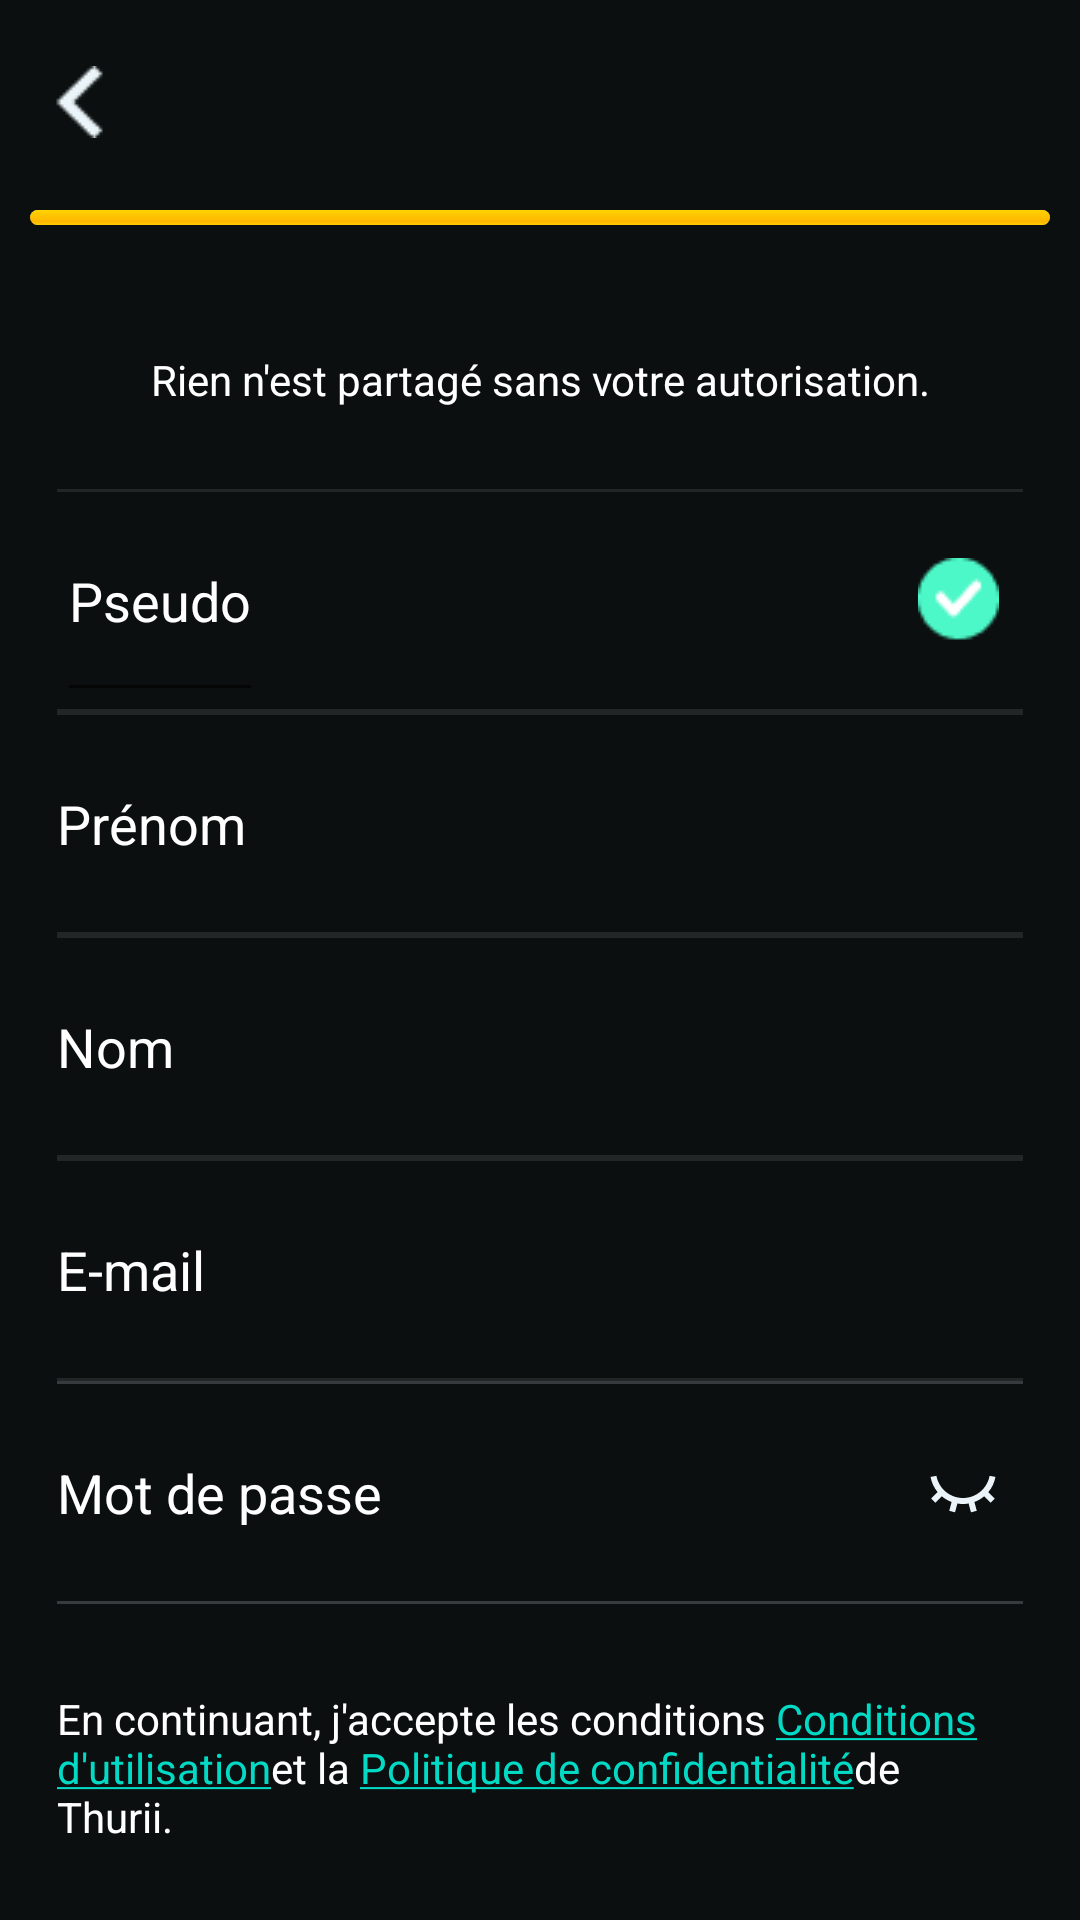

Write the Android layout XML for this screen, with the resource values it uses.
<!-- AndroidManifest.xml: application theme Theme.Thurii -->
<!-- res/layout/registration_email.xml -->
<?xml version="1.0" encoding="utf-8"?>
<androidx.constraintlayout.widget.ConstraintLayout
    xmlns:android="http://schemas.android.com/apk/res/android"
    android:layout_width="match_parent"
    android:layout_height="match_parent"
    xmlns:app="http://schemas.android.com/apk/res-auto"
    android:background="#0B0F0F"
    android:id="@+id/activity_regi_email">

    <ImageButton
        android:id="@+id/backbtn"
        android:contentDescription="@string/back"
        android:layout_width="24dp"
        android:layout_height="24dp"
        android:layout_marginTop="22dp"
        android:layout_marginStart="15dp"
        app:layout_constraintStart_toStartOf="parent"
        app:layout_constraintTop_toTopOf="parent"
        android:src="@drawable/arrow_right"
        android:onClick="goToLastFragment"
        android:background="?android:selectableItemBackground"
        />

    <ProgressBar
        android:id="@+id/step_bar"
        style="@android:style/Widget.ProgressBar.Horizontal"
        android:layout_width="match_parent"
        android:layout_height="5dp"
        android:progress="100"
        android:layout_marginTop="24dp"
        android:layout_marginLeft="10dp"
        android:layout_marginRight="10dp"
        app:layout_constraintEnd_toEndOf="parent"
        app:layout_constraintStart_toStartOf="parent"
        app:layout_constraintTop_toBottomOf="@+id/backbtn" />

    <Button
        android:id="@+id/regi_google"
        style="@style/ButtonGreenStyle"
        android:backgroundTint="@color/white"
        android:textColor="@color/black"
        android:text="@string/register_google"
        android:drawableLeft="@drawable/google"
        android:layout_marginBottom="17dp"
        android:layout_marginTop="32dp"
        app:layout_constraintEnd_toEndOf="parent"
        app:layout_constraintStart_toStartOf="parent"
        app:layout_constraintTop_toBottomOf="@+id/step_bar" />

    <TextView
        android:id="@+id/no_share_info"
        android:layout_width="wrap_content"
        android:layout_height="wrap_content"
        android:text="@string/no_share_info"
        android:textColor="@color/white"
        android:layout_marginTop="10dp"
        app:layout_constraintEnd_toEndOf="parent"
        app:layout_constraintStart_toStartOf="parent"
        app:layout_constraintTop_toBottomOf="@+id/regi_google" />

    <RelativeLayout
        android:layout_width="match_parent"
        android:layout_height="wrap_content"
        android:orientation="horizontal"
        android:layout_marginTop="27dp"
        android:layout_marginStart="19dp"
        android:layout_marginEnd="19dp"
        android:id="@+id/layout_psuedo"
        app:layout_constraintTop_toBottomOf="@+id/no_share_info"
        android:background="@drawable/register_up_down_border">

        <EditText
            android:id="@+id/et_pseudo"
            android:layout_width="wrap_content"
            android:layout_height="wrap_content"
            android:hint="@string/pseudo"
            android:paddingVertical="25dp"
            android:textColor="@color/white"
            android:textColorHint="@color/white" />

        <ImageView
            android:id="@+id/checked"
            android:layout_width="wrap_content"
            android:layout_height="wrap_content"
            android:layout_alignParentEnd="true"
            android:layout_centerVertical="true"
            android:layout_marginEnd="8dp"
            android:width="10dp"
            android:height="10dp"
            android:src="@drawable/checked" />

    </RelativeLayout>

    <EditText
        android:id="@+id/et_prenom"
        android:layout_width="match_parent"
        android:layout_height="wrap_content"
        android:hint="@string/prenom"
        android:paddingVertical="25dp"
        android:layout_marginStart="19dp"
        android:layout_marginEnd="19dp"
        android:textColor="@color/white"
        android:textColorHint="@color/white"
        android:background="@drawable/register_up_down_border"
        app:layout_constraintTop_toBottomOf="@+id/layout_psuedo" />

    <EditText
        android:id="@+id/et_nom"
        android:layout_width="match_parent"
        android:layout_height="wrap_content"
        android:hint="@string/nom"
        android:paddingVertical="25dp"
        android:layout_marginStart="19dp"
        android:layout_marginEnd="19dp"
        android:textColor="@color/white"
        android:textColorHint="@color/white"
        android:background="@drawable/register_up_down_border"
        app:layout_constraintTop_toBottomOf="@+id/et_prenom" />

    <EditText
        android:id="@+id/et_email"
        android:layout_width="match_parent"
        android:layout_height="wrap_content"
        android:hint="@string/email"
        android:paddingVertical="25dp"
        android:layout_marginStart="19dp"
        android:layout_marginEnd="19dp"
        android:textColor="@color/white"
        android:textColorHint="@color/white"
        android:background="@drawable/register_up_down_border"
        app:layout_constraintTop_toBottomOf="@+id/et_nom" />

    <RelativeLayout
        android:layout_width="match_parent"
        android:layout_height="wrap_content"
        android:orientation="horizontal"
        android:id="@+id/layout_mdp"
        android:layout_marginStart="19dp"
        android:layout_marginEnd="19dp"
        app:layout_constraintTop_toBottomOf="@+id/et_email"
        android:background="@drawable/register_up_down_border">

        <EditText
            android:id="@+id/et_password"
            android:layout_width="match_parent"
            android:layout_height="wrap_content"
            android:background="@drawable/register_up_down_border"
            android:hint="@string/password"
            android:inputType="textPassword"
            android:paddingVertical="25dp"
            android:textColor="@color/white"
            android:textColorHint="@color/white" />

        <ImageView
            android:id="@+id/hide_mdp"
            android:layout_width="wrap_content"
            android:layout_height="wrap_content"
            android:layout_alignParentEnd="true"
            android:layout_centerVertical="true"
            android:layout_marginEnd="8dp"
            android:width="15dp"
            android:height="15dp"
            android:src="@drawable/icon_eye_close_line" />
    </RelativeLayout>

    <Button
        android:id="@+id/continueBtnEmail"
        style="@style/ButtonGreyStyle"
        android:layout_marginBottom="20dp"
        android:text="@string/btn_continue"
        android:onClick="goToDoubleAuth"
        android:textColor="@color/white"
        app:layout_constraintBottom_toTopOf="@+id/condition_politic"
        app:layout_constraintEnd_toEndOf="parent"
        app:layout_constraintStart_toStartOf="parent"
        app:layout_constraintTop_toBottomOf="@+id/layout_mdp" />

    <TextView
        android:id="@+id/condition_politic"
        android:layout_width="match_parent"
        android:layout_height="wrap_content"
        android:layout_marginStart="19dp"
        android:layout_marginEnd="19dp"
        android:layout_marginBottom="25dp"
        android:text="@string/condition_politic"
        android:textColor="@color/white"
        app:layout_constraintBottom_toBottomOf="parent"
        app:layout_constraintEnd_toEndOf="parent"
        app:layout_constraintStart_toStartOf="parent"/>

</androidx.constraintlayout.widget.ConstraintLayout>
<!-- resources referenced by this layout -->
<resources>
  <color name="black">#FF000000</color>
  <color name="white">#FFFFFFFF</color>
  <!-- drawable arrow_right: png bitmap (drawable-v24, 406 bytes) -->
  <!-- drawable checked: png bitmap (drawable-v24, 726 bytes) -->
  <!-- drawable icon_eye_close_line (drawable) -->
  <vector xmlns:android="http://schemas.android.com/apk/res/android"
      android:width="24dp"
      android:height="24dp"
      android:viewportWidth="24"
      android:viewportHeight="24">
    <path
        android:pathData="M9.342,18.781L7.411,18.263L8.198,15.324C7.02,14.89 5.925,14.257 4.961,13.452L2.808,15.606L1.393,14.191L3.547,12.038C2.331,10.582 1.514,8.835 1.176,6.968L3.144,6.609C3.903,10.811 7.579,13.999 12,13.999C16.42,13.999 20.097,10.811 20.856,6.609L22.824,6.967C22.486,8.834 21.67,10.582 20.454,12.038L22.607,14.191L21.192,15.606L19.039,13.452C18.075,14.257 16.98,14.89 15.802,15.324L16.589,18.264L14.658,18.781L13.87,15.841C12.632,16.053 11.367,16.053 10.13,15.841L9.342,18.781Z"
        android:fillColor="#EBF5F9"/>
  </vector>
  <!-- drawable register_up_down_border (drawable) -->
  <?xml version="1.0" encoding="utf-8"?>
  <layer-list
      xmlns:android="http://schemas.android.com/apk/res/android"
      >
      <item>
          <shape android:shape="rectangle">
              <stroke android:color="#1AEBF5F9" android:width="1dp"/>
          </shape>
      </item>
      <item android:bottom="1dp" android:top="1dp">
          <shape android:shape="rectangle">
              <stroke android:color="#0B0F0F" android:width="1dp"/>
          </shape>
      </item>
  </layer-list>
  <string name="back">Bouton Retour</string>
  <string name="btn_continue">Continuer</string>
  <string name="condition_politic">En continuant, j\'accepte les conditions <a href="https://youtu.be/dQw4w9WgXcQ">Conditions d\'utilisation</a>et la  <a href="https://youtu.be/dQw4w9WgXcQ">Politique de confidentialité</a>de Thurii.</string>
  <string name="email">E-mail</string>
  <string name="no_share_info">Rien n\'est partagé sans votre autorisation.</string>
  <string name="nom">Nom</string>
  <string name="password">Mot de passe</string>
  <string name="prenom">Prénom</string>
  <string name="pseudo">Pseudo</string>
  <string name="register_google">S\'inscrire avec Google</string>
  <style name="Theme.Thurii" parent="Theme.MaterialComponents.DayNight.DarkActionBar">
          
          <item name="colorPrimary">@color/purple_500</item>
          <item name="colorPrimaryVariant">@color/purple_700</item>
          <item name="colorOnPrimary">@color/white</item>
          
          <item name="colorSecondary">@color/teal_200</item>
          <item name="colorSecondaryVariant">@color/teal_700</item>
          <item name="colorOnSecondary">@color/black</item>
          
          <item name="android:statusBarColor" tools:targetApi="l">?attr/colorPrimaryVariant</item>
          
      </style>
  <color name="purple_500">#FF6200EE</color>
  <color name="purple_700">#FF3700B3</color>
  <color name="teal_200">#FF03DAC5</color>
  <color name="teal_700">#FF018786</color>
</resources>
